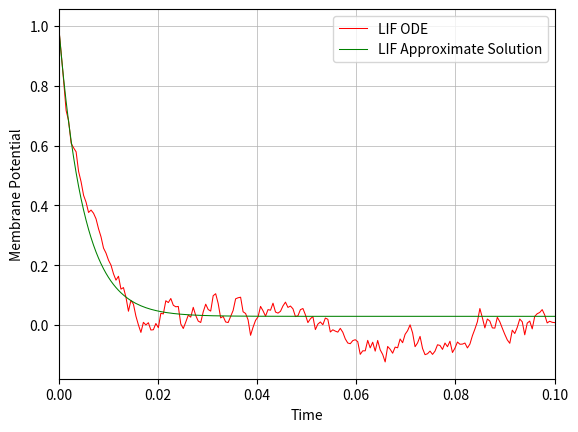
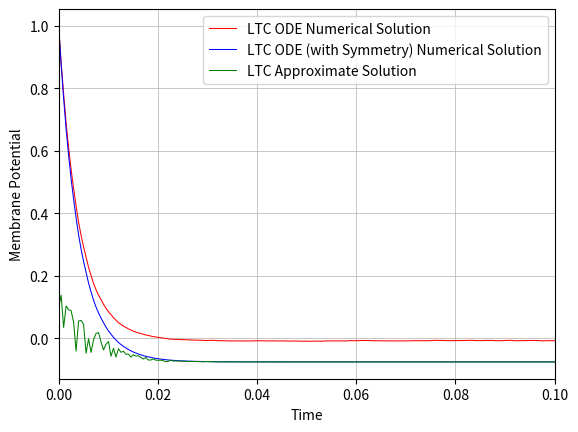

Generate these figures, in order, with matplotlib:
import matplotlib.pyplot as plt
import numpy as np
from scipy.special import expit

# Parameters.
tau = 0.005
R = 1

dt = 0.0005  # Time step.
T = 0.1  # Total time
n = int(T / dt)  # No. of time steps.
t = np.linspace(0, T, n)

rdm = np.random.normal(0, 1, size=len(t))
const_cur = np.mean(rdm)

x = np.ones(n) * 1.0 # LIF ODE.

for i in range(n - 1): # Euler-Maruyama method.
    x[i + 1] = x[i] + dt * (-1/tau * x[i]) + np.sqrt(dt) * rdm[i]

y = [const_cur * R + (1.0 - const_cur * R) * np.exp(-T/tau) for i, T in enumerate(t)]

plt.figure()
plt.xlabel('Time')
plt.ylabel('Membrane Potential')
plt.plot(t, x, 'r', linewidth = .75, label = 'LIF ODE')
plt.plot(t, y, 'g', linewidth = .75, label = 'LIF Approximate Solution')
plt.xlim(0, 0.1)
plt.legend()
plt.grid(linestyle='-', linewidth=.5)
plt.show()

# Parameters.
tau = 0.005
w = 1/tau
A = -0.075

dt = 0.0005  # Time step.
T = 0.1  # Total time
n = int(T / dt)  # No. of time steps.
t = np.linspace(0, T, n)

rdm = np.random.normal(0, 1, size=len(t))

x = np.ones(n) * 1 # LTC ODE.
y = np.ones(n) * 1 # LTC ODE with symmetry.

for i in range(n - 1): # Euler-Maruyama method.
    x[i + 1] = x[i] + dt * (-w * x[i]) + np.sqrt(dt) * expit(rdm[i]) * (A - x[i])
    y[i + 1] = y[i] + dt * (-w * y[i] + A * w) + np.sqrt(dt) * expit(rdm[i]) * (A - y[i])

z = [(0.5-A) * np.exp(-(w + expit(rdm[i])) * T) * expit(-rdm[i])
                    + A for i, T in enumerate(t)] # Approximate solution.

plt.figure()
plt.xlabel('Time')
plt.ylabel('Membrane Potential')
plt.plot(t, x, 'r', linewidth = .75, label = 'LTC ODE Numerical Solution')
plt.plot(t, y, 'b', linewidth = .75, label = 'LTC ODE (with Symmetry) Numerical Solution')
plt.plot(t, z, 'g', linewidth = .75, label = 'LTC Approximate Solution')
plt.xlim(0, 0.1)
plt.legend()
plt.grid(linestyle='-', linewidth=.5)
plt.show()